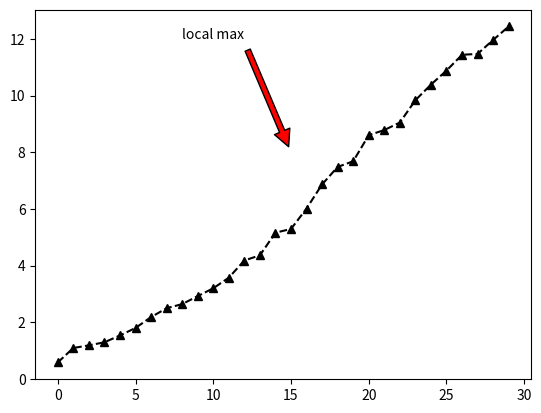
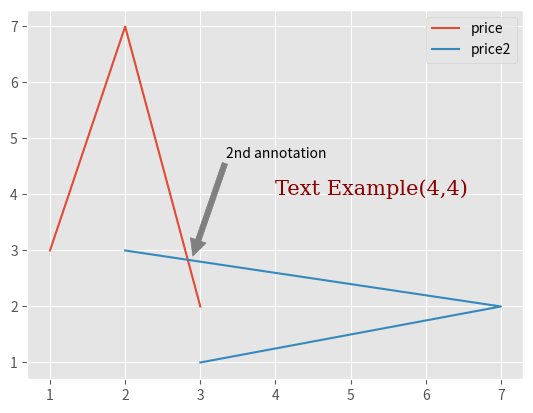

Write the Python code that produced these figures, in order.
#文本注释
import matplotlib.pyplot as plt
import numpy as np
from matplotlib import style

plt.plot(np.random.random(30).cumsum(), color='k', linestyle='dashed', marker='^')
plt.annotate('local max', xy=(15, 8), xytext=(8, 12),
            arrowprops=dict(facecolor='r', shrink=0.05))
plt.show()

style.use('ggplot')   #设置背景样式
fig = plt.figure()
ax1 = plt.subplot2grid((1,1), (0,0)) #画子图，这里只有一个子图
ax1.plot([1,2,3],[3,7,2],label = 'price')
ax1.plot([3,7,2],[1,2,3],label = 'price2')
font_dict = {'family':'serif', 'color':'darkred', 'size':15}#使用ax1.text添加文本，坐标为（4，4）
#使用fontdict参数添加一个数据字典，来使用所用的字体。 
#在我们的字体字典中，我们将字体更改为serif，颜色为『深红色』，然后将字体大小更改为 15。
ax1.text(4, 4,'Text Example(4,4)', fontdict=font_dict)
#用另一种方式进行注解,xytext为比例
ax1.annotate('2nd annotation',(2.9,2.9), xytext=(0.4, 0.6), textcoords='axes fraction',
arrowprops = dict(facecolor='white',color='grey'))
plt.legend()
plt.show()
